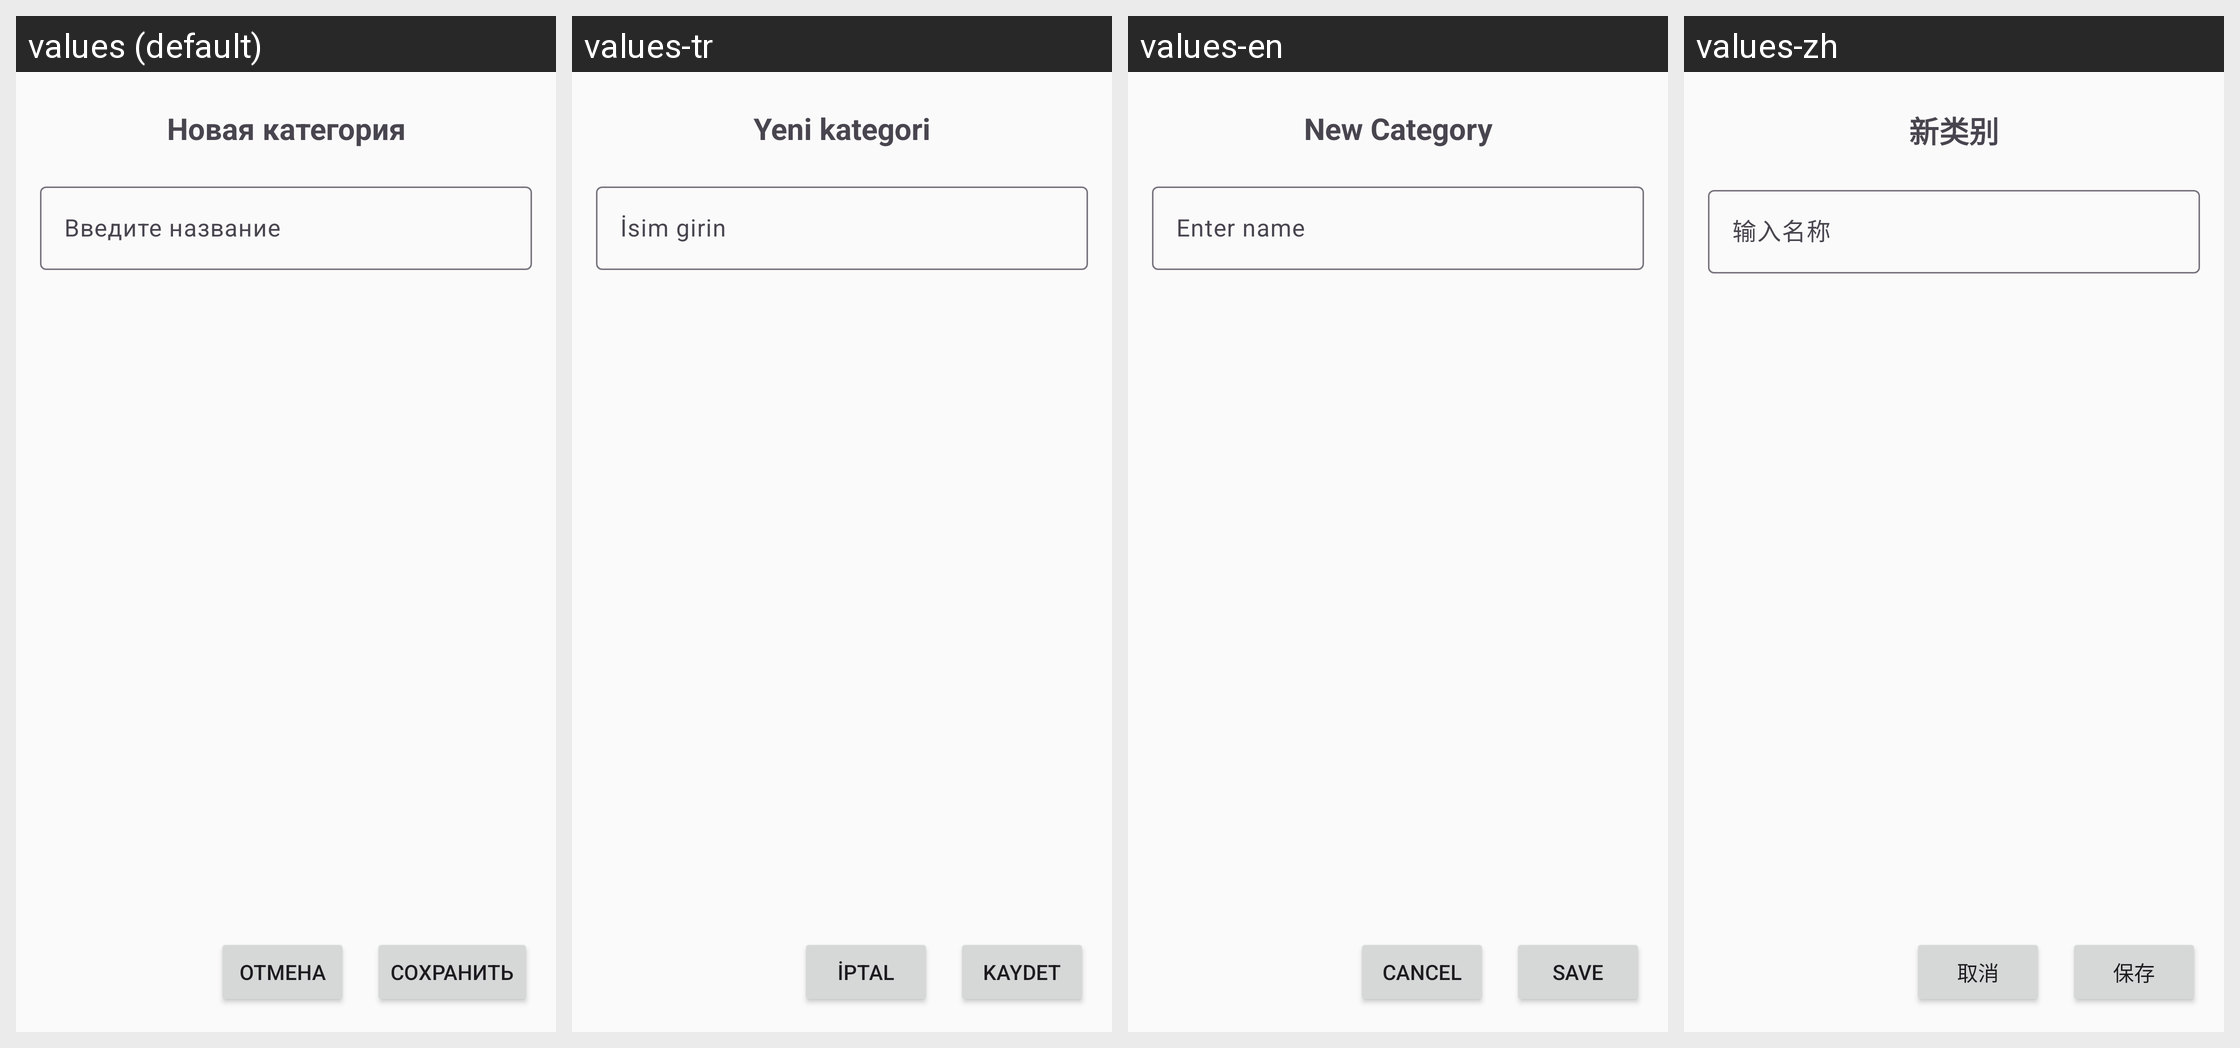

The same Android screen rendered under several of its app's locales, left to right. List the strings drawn on it with the default value and each locale's translation.
Android screen res/layout/add_custom_category.xml rendered under 4 locales, left to right: values (default), values-tr, values-en, values-zh. Device: Nexus 5 (rendered at 1080×1920; each locale shown at half size, 540×960, under a caption strip naming it); theme Theme.MoneyMind.
Other locales in the repository, not shown: values-ar, values-de, values-es, values-fr, values-it, values-ja, values-ko.
Strings drawn on this screen, with the default value and each locale's value (text and hints the layout hard-codes, and strings that could not be matched under every locale, appear in the picture but are not listed):

new_category
  values: Новая категория
  values-tr: Yeni kategori
  values-en: New Category
  values-zh: 新类别

enter_name
  values: Введите название
  values-tr: İsim girin
  values-en: Enter name
  values-zh: 输入名称

cancel
  values: Отмена
  values-tr: İptal
  values-en: Cancel
  values-zh: 取消

save
  values: Сохранить
  values-tr: Kaydet
  values-en: Save
  values-zh: 保存
